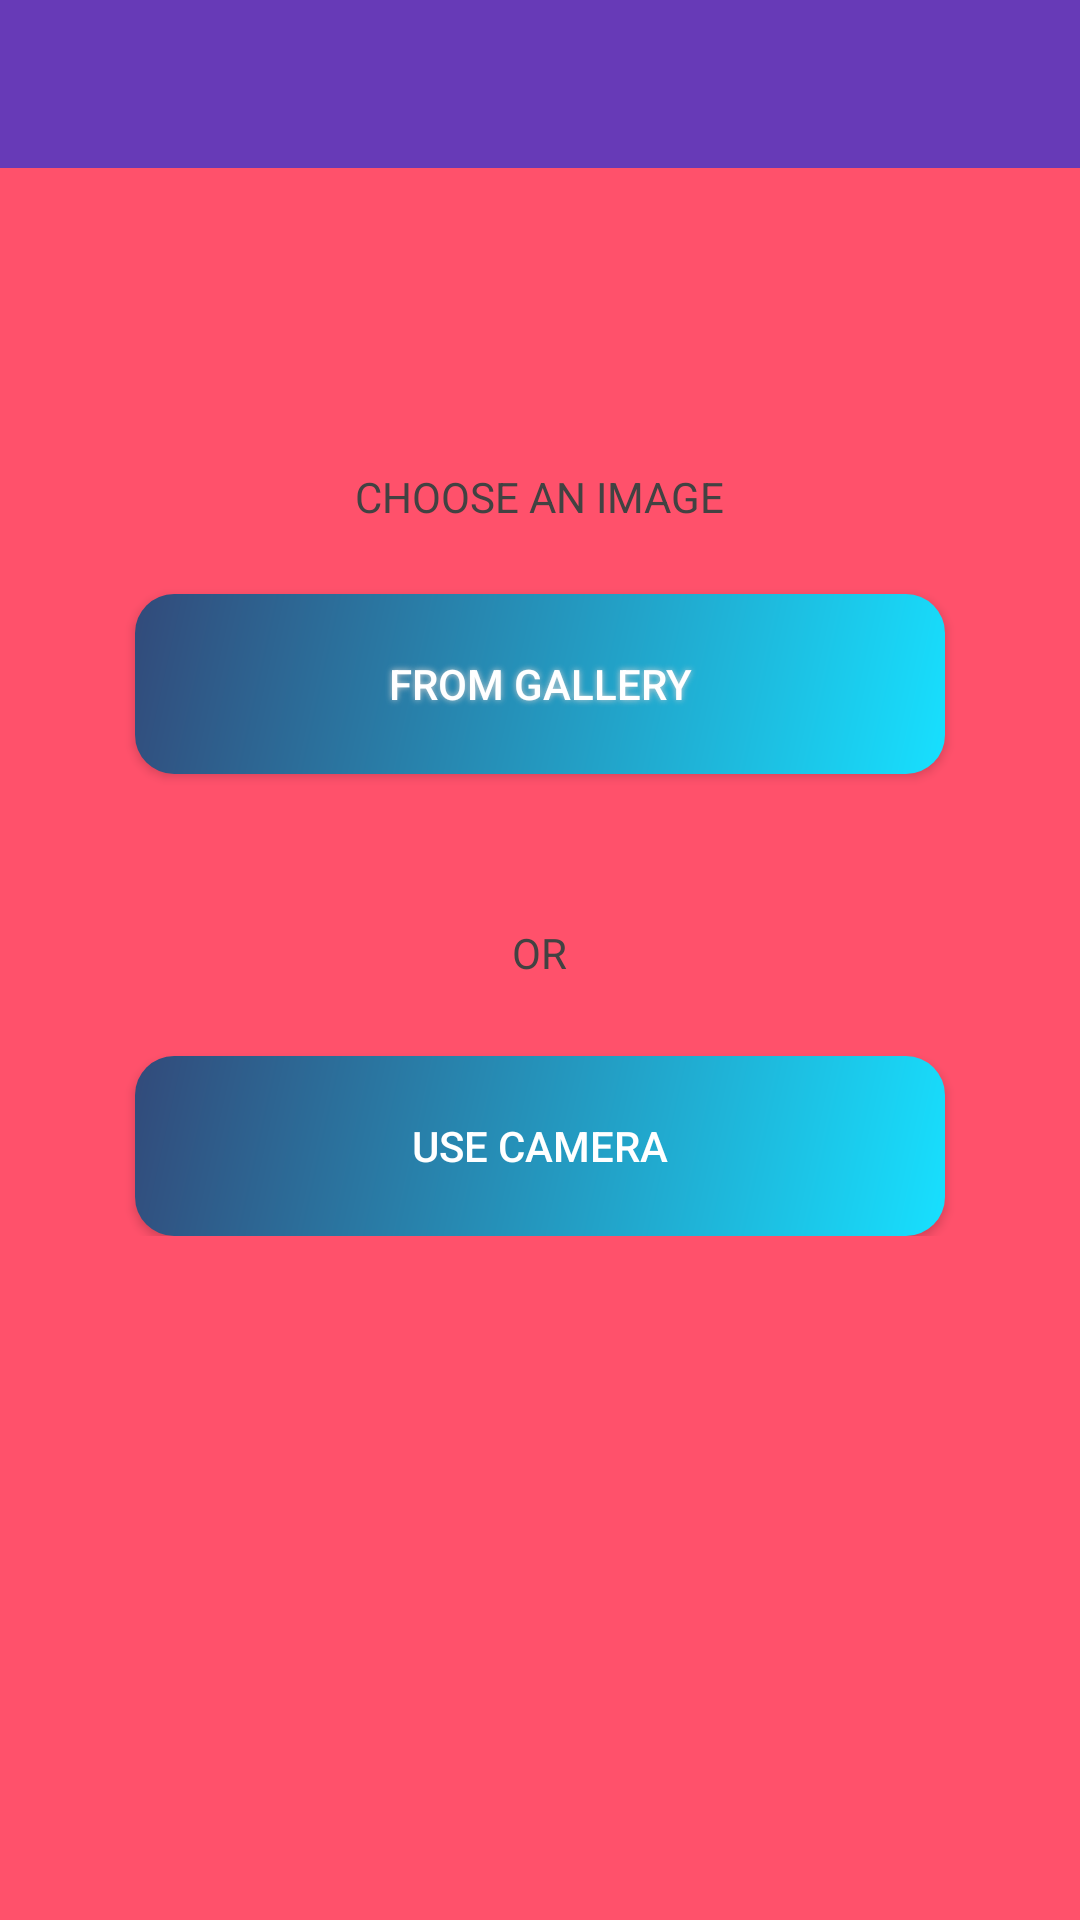

Produce the Android XML layout that renders to this screen, including the resource entries it uses.
<!-- AndroidManifest.xml: application theme Theme.DesignDemo -->
<!-- res/layout/activity_take_pic.xml -->
<?xml version="1.0" encoding="utf-8"?>
<FrameLayout xmlns:android="http://schemas.android.com/apk/res/android"
    xmlns:tools="http://schemas.android.com/tools"
    android:layout_height="match_parent"
    android:layout_width="match_parent"
    android:background="#ff516b">

    <android.support.v7.widget.Toolbar
        xmlns:android="http://schemas.android.com/apk/res/android"
        android:id="@+id/toolbar"
        android:minHeight="?attr/actionBarSize"
        android:background="?attr/colorPrimary"
        android:layout_width="match_parent"
        android:layout_height="wrap_content"
        android:theme="@style/ThemeOverlay.AppCompat.Dark.ActionBar"
        android:popupTheme="@style/ThemeOverlay.AppCompat.Light">
    </android.support.v7.widget.Toolbar>

    <RelativeLayout
        android:layout_height="wrap_content"
        android:layout_width="match_parent"
        android:id="@+id/buttons"
        tools:context="app.com.example.android.UBaS.TakeItemPic">


        <Button
            android:text="FROM GALLERY"
            android:textColor="#ffffff"
            android:layout_width="wrap_content"
            android:layout_height="wrap_content"
            android:shadowColor="#D1D1D1"
            android:shadowDx="0"
            android:shadowDy="0"
            android:shadowRadius="5"
            android:layout_alignParentTop="true"
            android:layout_centerHorizontal="true"
            android:layout_marginTop="198dp"
            android:layout_marginBottom="50dp"
            android:id="@+id/chooseGallery"
            android:background="@drawable/button_shape"
            />

        <TextView
            android:layout_width="wrap_content"
            android:layout_height="wrap_content"
            android:text="OR"
            android:textColor="@color/cardview_dark_background"
            android:id="@+id/or"
            android:layout_below="@id/chooseGallery"
            android:layout_centerHorizontal="true"/>

        <Button
            android:text="USE CAMERA"
            android:textColor="#ffffff"
            android:layout_width="wrap_content"
            android:layout_height="wrap_content"
            android:layout_centerHorizontal="true"
            android:layout_below="@id/or"
            android:layout_marginTop="25dp"
            android:id="@+id/chooseCamera"
            android:background="@drawable/button_shape"/>

        <TextView
            android:layout_width="wrap_content"
            android:layout_height="wrap_content"
            android:text="CHOOSE AN IMAGE"
            android:layout_marginBottom="83dp"
            android:textColor="@color/cardview_dark_background"
            android:layout_alignBottom="@+id/chooseGallery"
            android:layout_centerHorizontal="true" />


    </RelativeLayout>





</FrameLayout>
<!-- resources referenced by this layout -->
<resources>
  <!-- drawable button_shape (drawable) -->
  <?xml version="1.0" encoding="utf-8"?>
  <shape xmlns:android="http://schemas.android.com/apk/res/android" android:shape="rectangle" >
      <corners
          android:radius="13dp"
          />
      <gradient
          android:angle="135"
          android:centerX="0%"
          android:centerColor="#17E0FF"
          android:startColor="#E8E8E8"
          android:endColor="#324A7A"
          android:type="linear"
          />
      <padding
          android:left="0dp"
          android:top="0dp"
          android:right="0dp"
          android:bottom="0dp"
          />
      <size
          android:width="270dp"
          android:height="60dp"
          />
      <stroke
          android:width="0dp"
          android:color="#878787"
          />
  </shape>
  <style name="Theme.DesignDemo" parent="Base.Theme.DesignDemo">
      </style>
  <style name="Base.Theme.DesignDemo" parent="Theme.AppCompat.Light.NoActionBar">
          <item name="colorPrimary">#673AB7</item>
          <item name="colorPrimaryDark">#512DA8</item>
          <item name="colorAccent">#FF4081</item>
      </style>
</resources>
